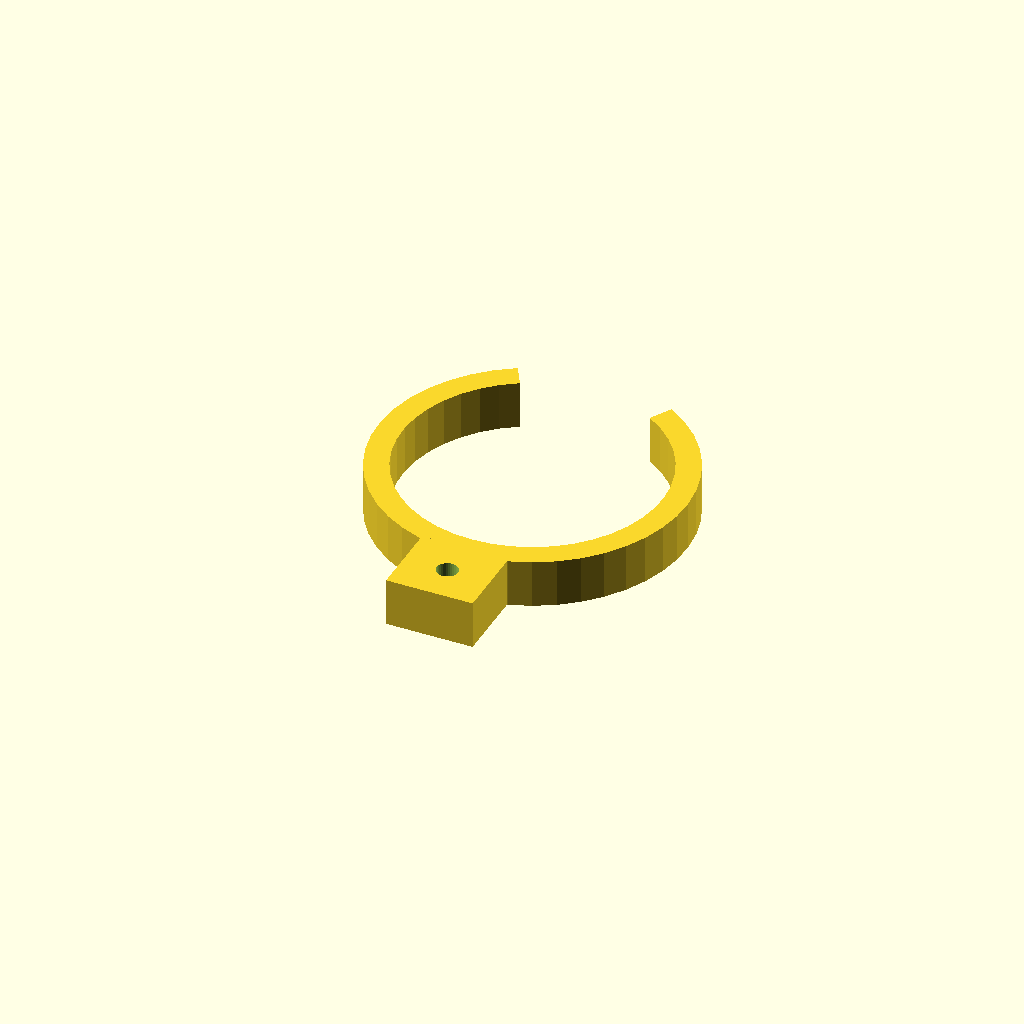
Cell 1: the model at its default parameters.
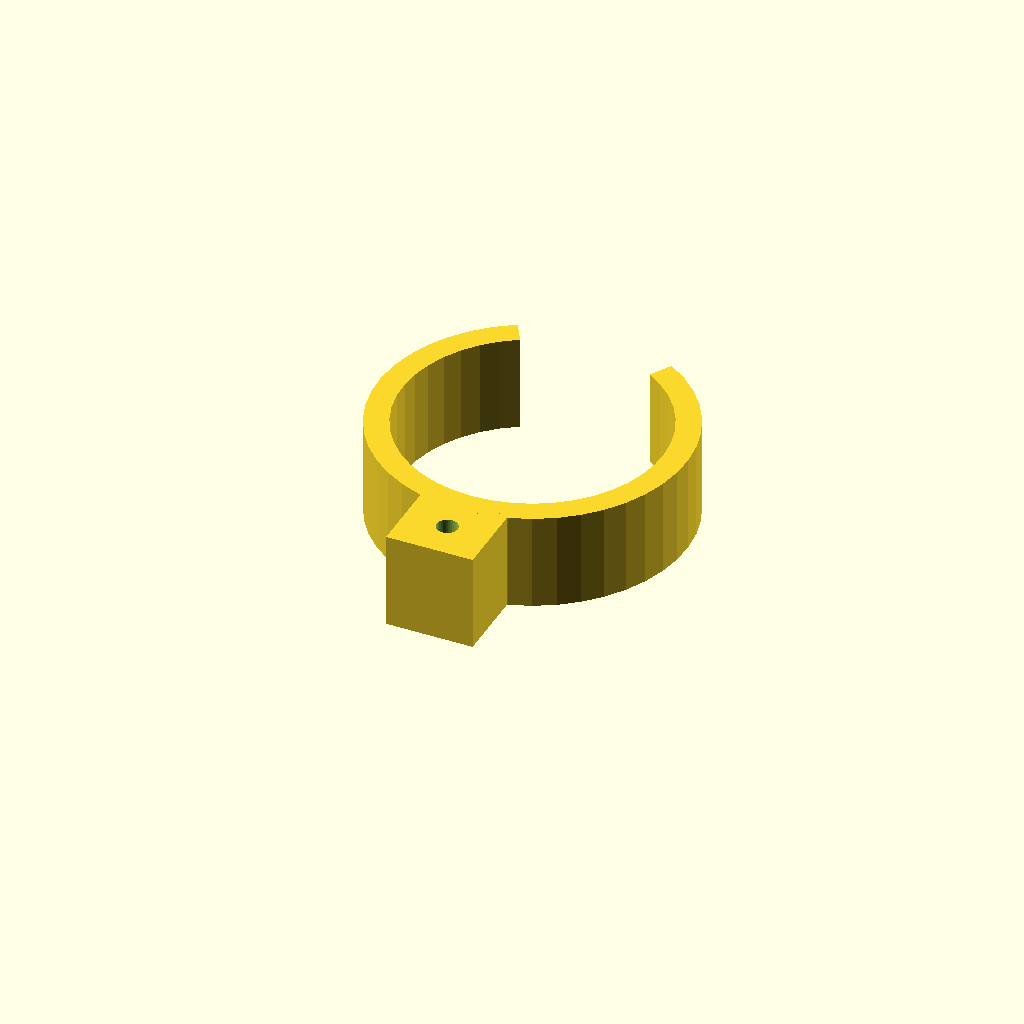
Cell 2 — clip_w set to 20, the other parameters unchanged.
One fixed orthographic camera (rotation 55°, 0°, 25°; colour scheme Cornfield) for every cell.
OpenSCAD source file optional_data/data/gen3/springclamps/part_0059.scad:
$fn = 32;

// ----------------------------------------------------------------------
// Spring clip: 64 mm outside, 5 mm band, 60 degree opening
// ----------------------------------------------------------------------

// --- parameters (mm) ---
outer_r = 32;             // clip outside radius
inner_r = 27;             // clip bore radius
band = 5;                 // band thickness
clip_w = 10;              // clip width
opening = 60;             // opening angle
tab_w = 18;               // tab width
tab_len = 14;             // tab length past the clip
tab_hole = 4.4;           // tab fixing hole

clip_profile = [[-16, 27.713], [-19.848, 25.101], [-23.276, 21.96], [-26.213, 18.354], [-28.596, 14.362], [-30.376, 10.065], [-31.514, 5.557], [-31.986, 0.931], [-31.784, -3.715], [-30.91, -8.282], [-29.383, -12.675], [-27.236, -16.799], [-24.513, -20.569], [-21.273, -23.905], [-17.584, -26.736], [-13.524, -29.002], [-9.178, -30.656], [-4.638, -31.662], [0, -32], [4.638, -31.662], [9.178, -30.656], [13.524, -29.002], [17.584, -26.736], [21.273, -23.905], [24.513, -20.569], [27.236, -16.799], [29.383, -12.675], [30.91, -8.282], [31.784, -3.715], [31.986, 0.931], [31.514, 5.557], [30.376, 10.065], [28.596, 14.362], [26.213, 18.354], [23.276, 21.96], [19.848, 25.101], [16, 27.713], [13.5, 23.383], [16.746, 21.179], [19.639, 18.529], [22.117, 15.487], [24.128, 12.118], [25.63, 8.493], [26.59, 4.689], [26.989, 0.785], [26.817, -3.135], [26.08, -6.988], [24.792, -10.694], [22.98, -14.174], [20.683, -17.355], [17.949, -20.17], [14.837, -22.558], [11.411, -24.47], [7.744, -25.866], [3.913, -26.715], [0, -27], [-3.913, -26.715], [-7.744, -25.866], [-11.411, -24.47], [-14.837, -22.558], [-17.949, -20.17], [-20.683, -17.355], [-22.98, -14.174], [-24.792, -10.694], [-26.08, -6.988], [-26.817, -3.135], [-26.989, 0.785], [-26.59, 4.689], [-25.63, 8.493], [-24.128, 12.118], [-22.117, 15.487], [-19.639, 18.529], [-16.746, 21.179], [-13.5, 23.383]];

difference() {
  union() {
    linear_extrude(height = clip_w) polygon(clip_profile);
    /* mounting tab, sunk 2 mm into the band */
    translate([-9, -46, 0]) cube([tab_w, 16, clip_w]);
  }
  translate([0, -38, -2.5]) cylinder(h = clip_w + 5, d = tab_hole);
}
Customizer parameters (derived from the source; name, type, default, range or options):
outer_r: number, default 32
inner_r: number, default 27
band: number, default 5
clip_w: number, default 10
opening: number, default 60
tab_w: number, default 18
tab_len: number, default 14
tab_hole: number, default 4.4
